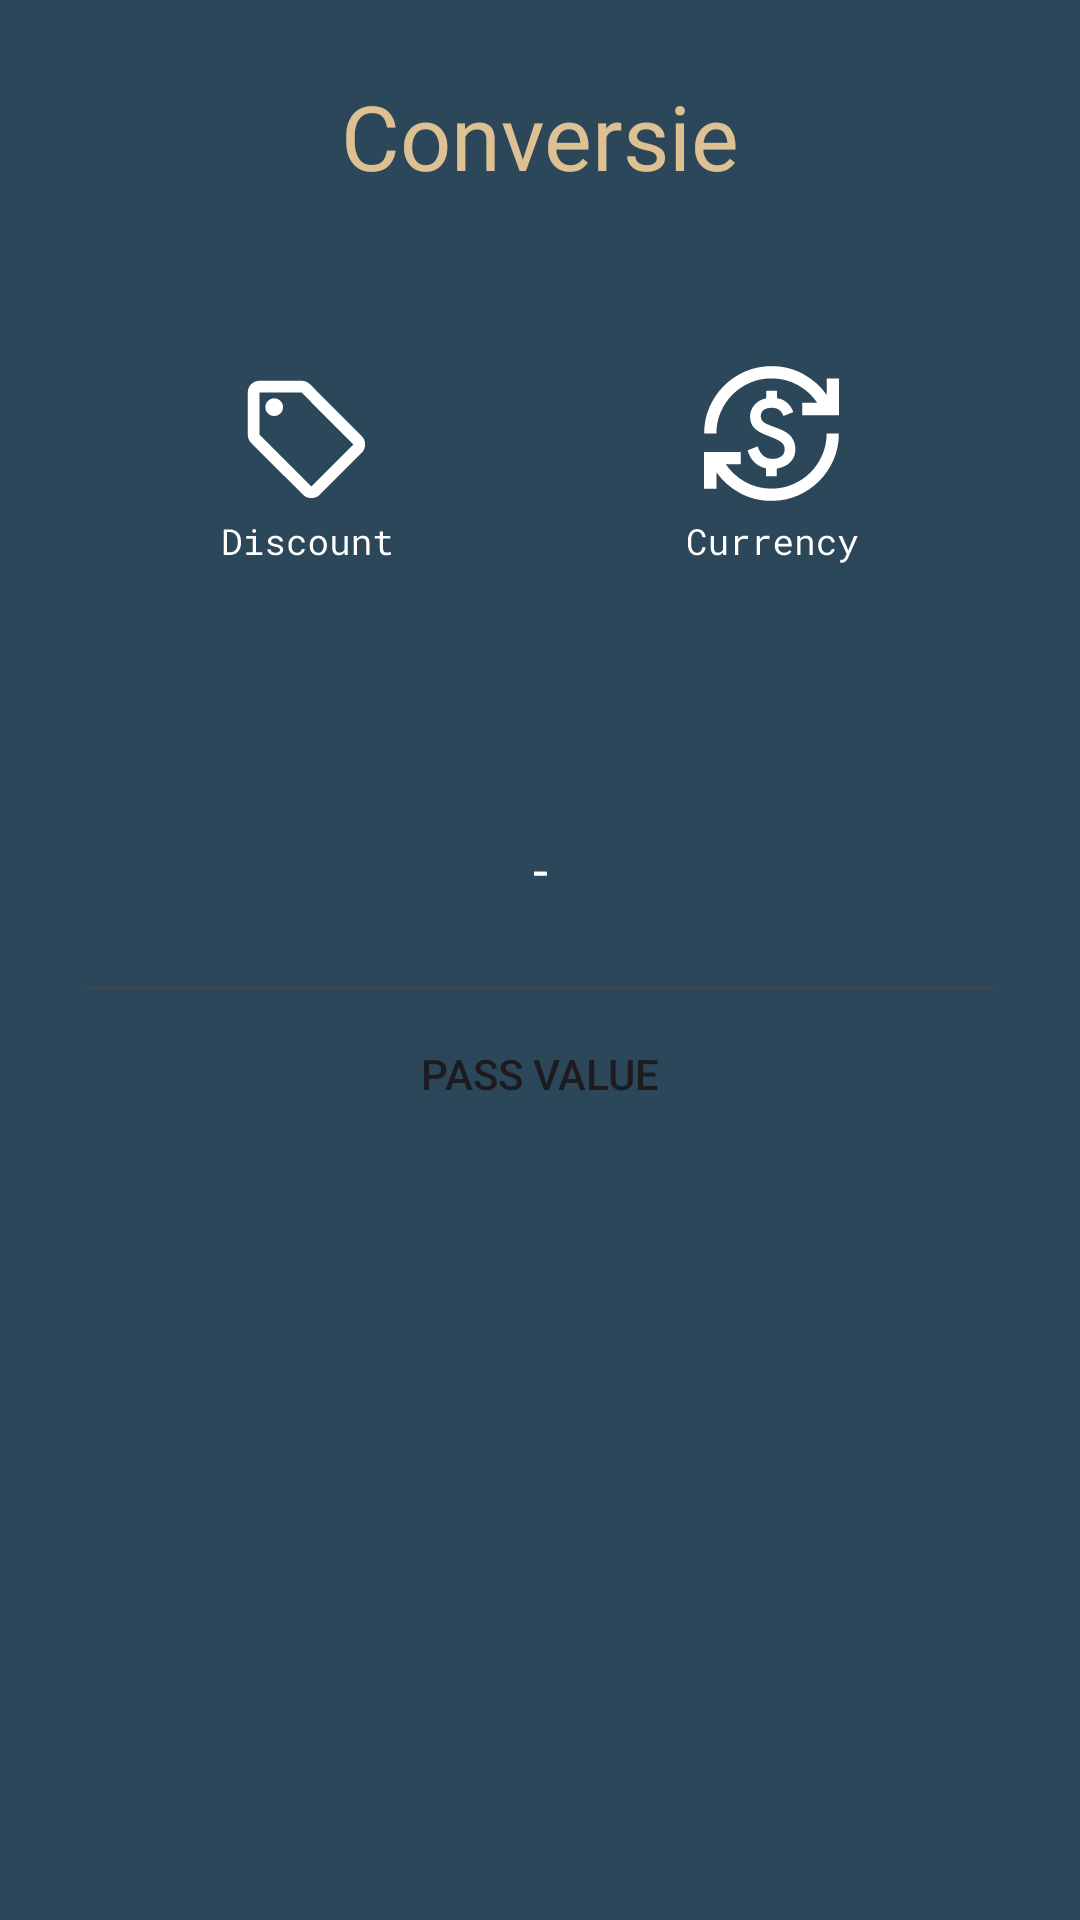

Layout XML and referenced resources for this Android screen:
<!-- AndroidManifest.xml: application theme Theme.Project_UTS -->
<!-- res/layout/fragment_second.xml -->
<?xml version="1.0" encoding="utf-8"?>
<LinearLayout xmlns:android="http://schemas.android.com/apk/res/android"
    xmlns:app="http://schemas.android.com/apk/res-auto"
    xmlns:tools="http://schemas.android.com/tools"
    android:layout_width="match_parent"
    android:layout_height="match_parent"
    tools:context=".firstfragment"
    android:padding="25dp"
    android:background="#2c475a"
    android:orientation="vertical">

    <LinearLayout
        android:layout_width="match_parent"
        android:layout_height="wrap_content"
        android:orientation="horizontal">

        <TextView
            android:layout_width="match_parent"
            android:layout_height="wrap_content"
            android:text="Conversie"
            android:textAlignment="center"
            android:textSize="30dp"
            android:textColor="#ddc192"
            android:background="@drawable/bgkotak"
            android:fontFamily="@font/poppins"
            android:backgroundTint="#721e1e"
            />

        <Space
            android:layout_width="match_parent"
            android:layout_height="69dp"/>

    </LinearLayout>
    <Space
        android:layout_width="match_parent"
        android:layout_height="10dp"/>


    <LinearLayout
        android:layout_width="match_parent"
        android:layout_height="114dp"
        tools:ignore="MissingConstraints">

        <ImageButton
            android:id="@+id/f_diskon"
            android:layout_width="wrap_content"
            android:layout_height="wrap_content"
            android:layout_weight="@integer/material_motion_duration_long_1"
            android:background="@null"
            android:src="@drawable/ic_diskon" />

        <ImageButton
            android:id="@+id/f_dollar"
            android:layout_width="wrap_content"
            android:layout_height="wrap_content"
            android:layout_weight="@integer/material_motion_duration_long_1"
            android:background="@null"
            android:src="@drawable/ic_dollar" />
    </LinearLayout>
    <Space
        android:layout_width="match_parent"
        android:layout_height="20dp"/>
    <EditText
        android:layout_width="match_parent"
        android:layout_height="100dp"
        android:id="@+id/edtpindah"
        android:hint="-"
        android:textColor="@color/white"
        android:textColorHint="@color/white"
        android:textAlignment="center"
        />
    <Button
        android:id="@+id/btnpindah"
        android:layout_width="200dp"
        android:layout_height="40dp"
        android:background="@drawable/bgkotak"
        android:layout_gravity="center"
        android:backgroundTint="@color/black"
        android:text="Pass Value"
        />

</LinearLayout>
<!-- resources referenced by this layout -->
<resources>
  <color name="black">#FF000000</color>
  <color name="white">#FFFFFFFF</color>
  <!-- drawable ic_diskon: vector/xml drawable (drawable, 8675 chars, omitted) -->
  <!-- drawable ic_dollar: vector/xml drawable (drawable, 8773 chars, omitted) -->
  <style name="Theme.Project_UTS" parent="Base.Theme.Project_UTS" />
  <style name="Base.Theme.Project_UTS" parent="Theme.Material3.DayNight.NoActionBar">
          
          <item name="colorPrimary">#3e6a51</item>
          <item name="colorSecondary">@color/ungutua</item>
  
          
      </style>
  <color name="ungutua">#61305d</color>
</resources>
